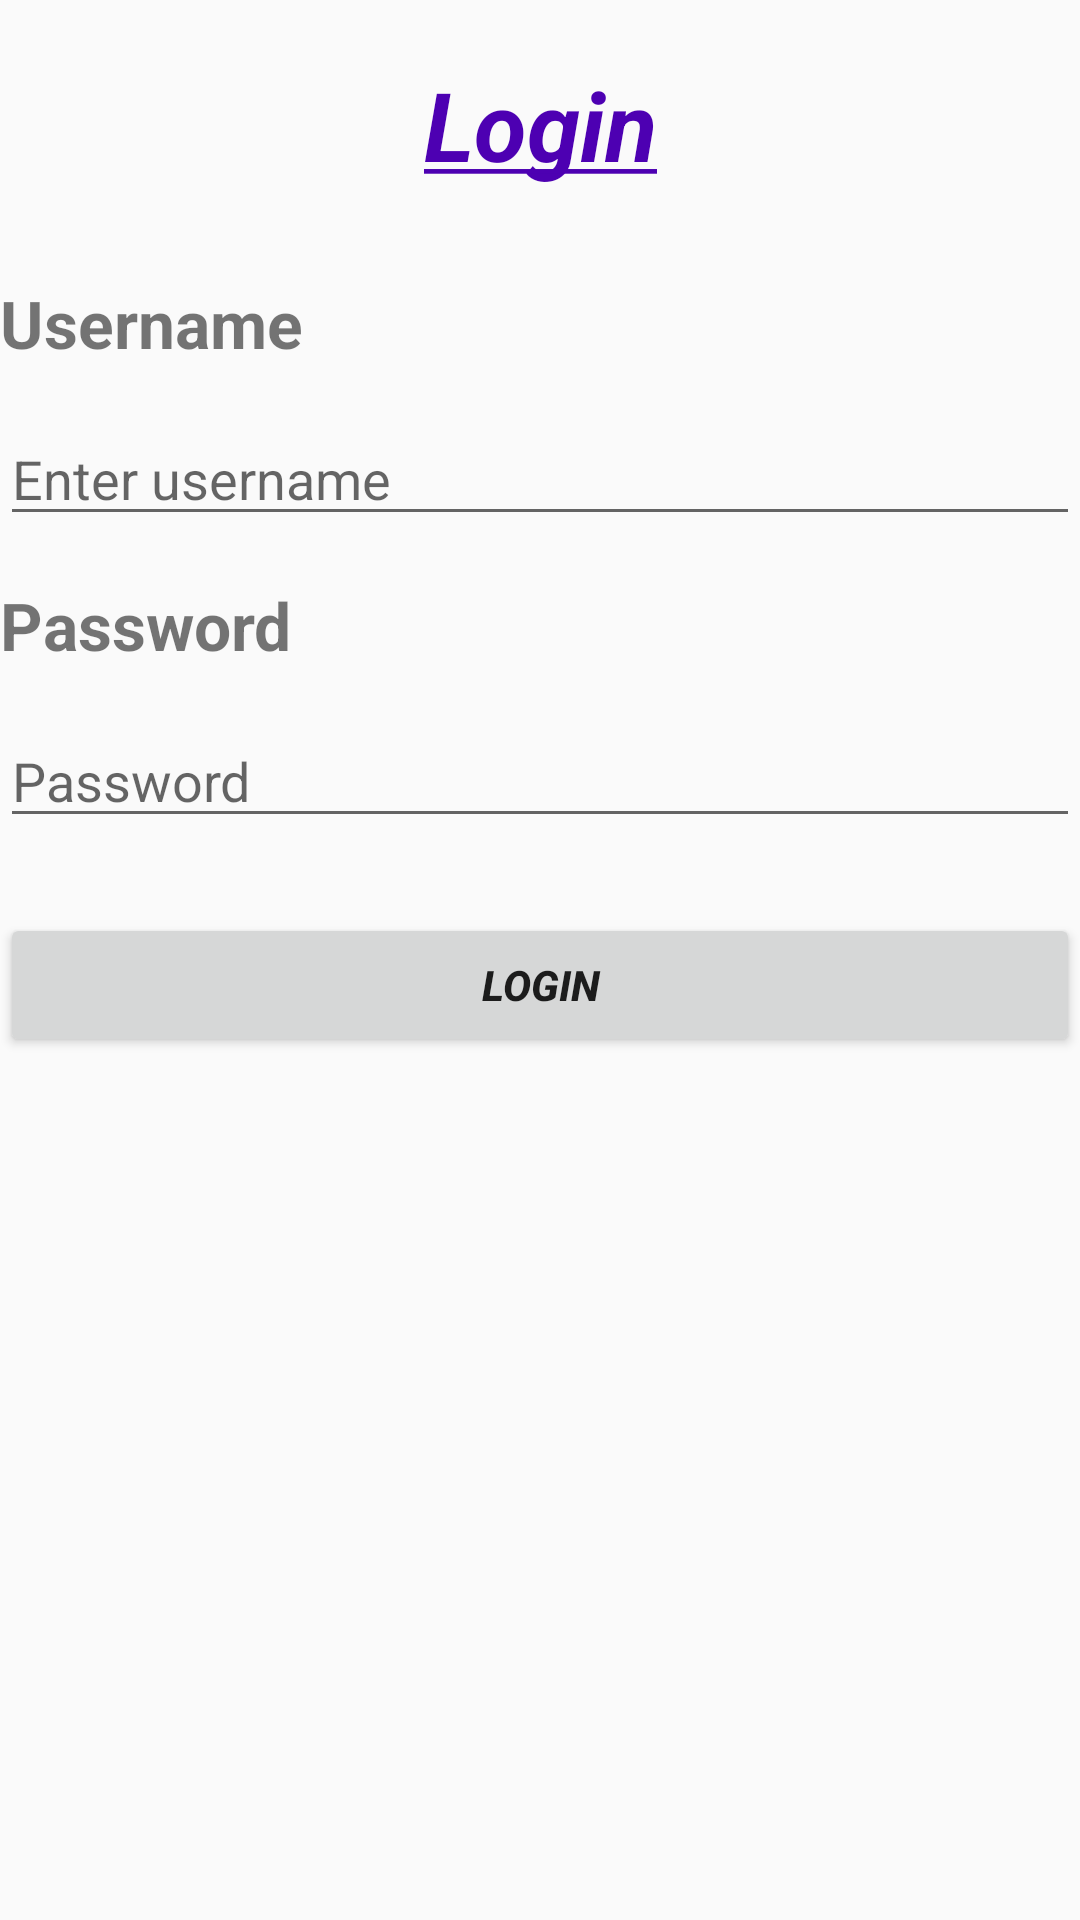

Produce the Android XML layout that renders to this screen, including the resource entries it uses.
<!-- AndroidManifest.xml: application theme AppTheme -->
<!-- res/layout/content_login.xml -->
<?xml version="1.0" encoding="utf-8"?>
<RelativeLayout xmlns:android="http://schemas.android.com/apk/res/android"
    xmlns:app="http://schemas.android.com/apk/res-auto"
    xmlns:tools="http://schemas.android.com/tools"
    android:layout_width="match_parent"
    android:layout_height="match_parent"
    app:layout_behavior="@string/appbar_scrolling_view_behavior"
    tools:context="srkr.csea.LoginActivity"
    tools:showIn="@layout/app_bar_login">
    <TextView
        android:layout_width="match_parent"
        android:layout_height="wrap_content"
        android:text="@string/login_title"
        android:textAlignment="center"
        android:textSize="32sp"
        android:textColor="#4d00b2"
        android:fontFamily="sans-serif"
        android:textStyle="bold|italic"
        android:layout_marginTop="20dp"
        android:id="@+id/head"/>
    <TextView
        android:layout_width="match_parent"
        android:layout_height="wrap_content"
        android:layout_marginTop="30dp"
        android:layout_below="@+id/head"
        android:text="Username"
        android:textStyle="bold"
        android:textSize="22sp"
        android:id="@+id/t1"/>
    <EditText
        android:layout_width="match_parent"
        android:layout_height="wrap_content"
        android:layout_marginTop="15dp"
        android:layout_below="@+id/t1"
        android:hint="Enter username"
        android:id="@+id/user"/>
    <TextView
        android:layout_width="match_parent"
        android:layout_height="wrap_content"
        android:id="@+id/t2"
        android:layout_marginTop="15dp"
        android:layout_below="@+id/user"
        android:text="Password"
        android:textStyle="bold"
        android:textSize="22sp"
        />
    <EditText
        android:layout_width="match_parent"
        android:layout_height="wrap_content"
        android:layout_marginTop="15dp"
        android:layout_below="@+id/t2"
        android:hint="Password"
        android:id="@+id/pwd"/>
    <Button
        android:layout_width="match_parent"
        android:layout_height="wrap_content"
        android:layout_below="@+id/pwd"
        android:layout_marginTop="25dp"
        android:id="@+id/login"
        android:text="Login"
        android:textStyle="bold|italic"/>

</RelativeLayout>
<!-- res/layout/app_bar_login.xml (included above) -->
<?xml version="1.0" encoding="utf-8"?>
<android.support.design.widget.CoordinatorLayout xmlns:android="http://schemas.android.com/apk/res/android"
    xmlns:app="http://schemas.android.com/apk/res-auto"
    xmlns:tools="http://schemas.android.com/tools"
    android:layout_width="match_parent"
    android:layout_height="match_parent"
    tools:context="srkr.csea.LoginActivity">

    <android.support.design.widget.AppBarLayout
        android:layout_width="match_parent"
        android:layout_height="wrap_content"
        android:theme="@style/AppTheme.AppBarOverlay">

        <android.support.v7.widget.Toolbar
            android:id="@+id/toolbar"
            android:layout_width="match_parent"
            android:layout_height="?attr/actionBarSize"
            android:background="?attr/colorPrimary"
            app:popupTheme="@style/AppTheme.PopupOverlay" />

    </android.support.design.widget.AppBarLayout>

    <include layout="@layout/content_login" />

</android.support.design.widget.CoordinatorLayout>
<!-- resources referenced by this layout -->
<resources>
  <string name="login_title"><u>Login</u></string>
  <style name="AppTheme.AppBarOverlay" parent="ThemeOverlay.AppCompat.Dark.ActionBar" />
  <style name="AppTheme.PopupOverlay" parent="ThemeOverlay.AppCompat.Light" />
  <style name="AppTheme" parent="Theme.AppCompat.Light.DarkActionBar">
          
          <item name="colorPrimary">@color/colorPrimary</item>
          <item name="colorPrimaryDark">@color/colorPrimaryDark</item>
          <item name="colorAccent">@color/colorAccent</item>
      </style>
  <!-- not gathered from this repository: default colours our renderer supplied (Android Studio template values) -->
  <color name="colorPrimary">#FF6200EE</color>
  <color name="colorPrimaryDark">#FF3700B3</color>
  <color name="colorAccent">#FF03DAC5</color>
</resources>
